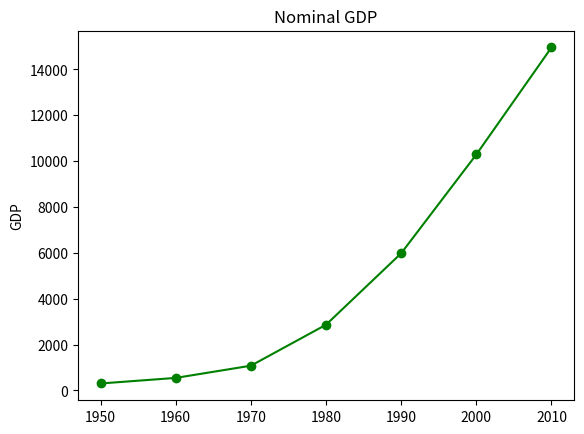

This chart was generated by the following Python code:
import os
from matplotlib import pyplot as plt

years = [1950,1960,1970,1980,1990,2000,2010]
gdp = [300.2,543.3,1075.9,2862.5,5979.6,10289.7,14958.3]

#Line charts,years on x-axis, gdp on y-axis

plt.plot(years,gdp,color='green',marker='o',linestyle='solid')

#Add a title 
plt.title('Nominal GDP')

#Add a label to the y-axis

plt.ylabel('GDP')

plt.show()

# Create the 'im' directory if it doesn't exist
os.makedirs('im', exist_ok=True)

plt.savefig('im/viz_gdp.png')
plt.gca().clear()




movies = ["Annie Hall", "Ben-Hur", "Casablanca", "Gandhi", "West Side Story"]
num_oscars = [5, 11, 3, 8, 10]

# plot bars with left x-coordinates [0, 1, 2, 3, 4], heights [num_oscars]
plt.bar(range(len(movies)), num_oscars)

plt.title("My Favorite Movies")     # add a title
plt.ylabel("# of Academy Awards")   # label the y-axis

# label x-axis with movie names at bar centers
plt.xticks(range(len(movies)), movies)

# plt.show()


plt.savefig('im/viz_movies.png')
plt.gca().clear()




from collections import Counter
grades = [83, 95, 91, 87, 70, 0, 85, 82, 100, 67, 73, 77, 0]

# Bucket grades by decile, but put 100 in with the 90s
histogram = Counter(min(grade // 10 * 10, 90) for grade in grades)

plt.bar([x + 5 for x in histogram.keys()],  # Shift bars right by 5
        histogram.values(),                 # Give each bar its correct height
        10,                                 # Give each bar a width of 8
        edgecolor=(0, 0, 0))                # Black edges for each bar

plt.axis([-5, 105, 0, 5])                  # x-axis from -5 to 105,
                                           # y-axis from 0 to 5

plt.xticks([10 * i for i in range(11)])    # x-axis labels at 0, 10, ..., 100
plt.xlabel("Decile")
plt.ylabel("# of Students")
plt.title("Distribution of Exam 1 Grades")
# plt.show()


plt.savefig('im/viz_grades.png')
plt.gca().clear()



variance     = [1, 2, 4, 8, 16, 32, 64, 128, 256]
bias_squared = [256, 128, 64, 32, 16, 8, 4, 2, 1]
total_error  = [x + y for x, y in zip(variance, bias_squared)]
xs = [i for i, _ in enumerate(variance)]

# We can make multiple calls to plt.plot
# to show multiple series on the same chart
plt.plot(xs, variance,     'g-',  label='variance')    # green solid line
plt.plot(xs, bias_squared, 'r-.', label='bias^2')      # red dot-dashed line
plt.plot(xs, total_error,  'b:',  label='total error') # blue dotted line

# Because we've assigned labels to each series,
# we can get a legend for free (loc=9 means "top center")
plt.legend(loc=9)
plt.xlabel("model complexity")
plt.xticks([])
plt.title("The Bias-Variance Tradeoff")
# plt.show()


plt.savefig('im/viz_line_chart.png')
plt.gca().clear()

friends = [ 70,  65,  72,  63,  71,  64,  60,  64,  67]
minutes = [175, 170, 205, 120, 220, 130, 105, 145, 190]
labels =  ['a', 'b', 'c', 'd', 'e', 'f', 'g', 'h', 'i']

plt.scatter(friends, minutes)

# label each point
for label, friend_count, minute_count in zip(labels, friends, minutes):
    plt.annotate(label,
        xy=(friend_count, minute_count), # Put the label with its point
        xytext=(5, -5),                  # but slightly offset
        textcoords='offset points')

plt.title("Daily Minutes vs. Number of Friends")
plt.xlabel("# of friends")
plt.ylabel("daily minutes spent on the site")
# plt.show()


plt.savefig('im/viz_scatterplot.png')
plt.gca().clear()

test_1_grades = [ 99, 90, 85, 97, 80]
test_2_grades = [100, 85, 60, 90, 70]

plt.scatter(test_1_grades, test_2_grades)
plt.title("Axes Aren't Comparable")
plt.xlabel("test 1 grade")
plt.ylabel("test 2 grade")
# plt.show()


plt.savefig('im/viz_scatterplot_axes_not_comparable.png')
plt.gca().clear()


test_1_grades = [ 99, 90, 85, 97, 80]
test_2_grades = [100, 85, 60, 90, 70]
plt.scatter(test_1_grades, test_2_grades)
plt.title("Axes Are Comparable")
plt.axis("equal")
plt.xlabel("test 1 grade")
plt.ylabel("test 2 grade")
plt.savefig('im/viz_scatterplot_axes_comparable.png')
plt.gca().clear()
